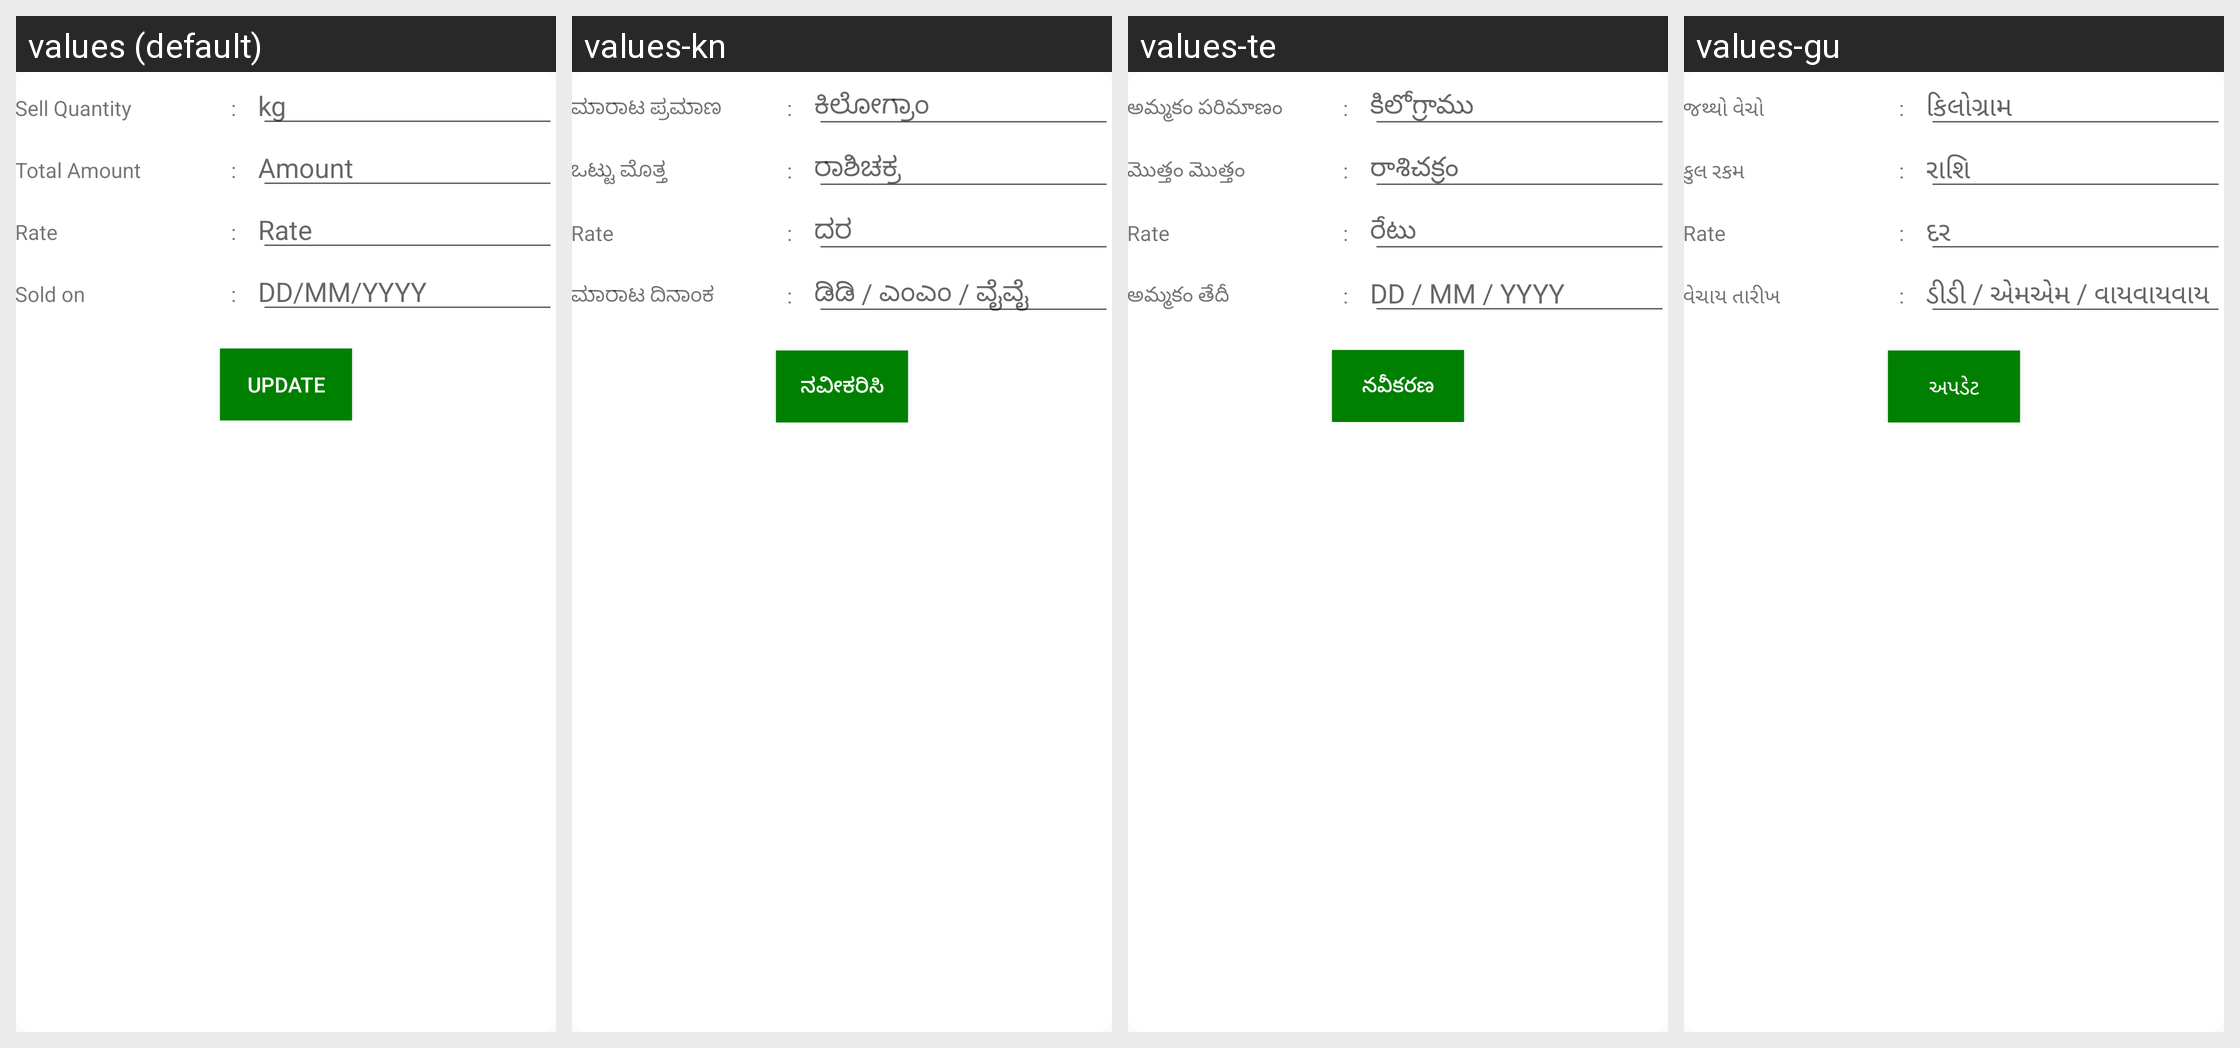

Here is an Android app screen in its default locale and in the app's own translations. Write out the translated-string differences for the strings that appear on this screen.
Android screen res/layout/timeline_dialog_sell.xml rendered under 4 locales, left to right: values (default), values-kn, values-te, values-gu. Device: Nexus 5 (rendered at 1080×1920; each locale shown at half size, 540×960, under a caption strip naming it); theme AppTheme.
Other locales in the repository, not shown: values-en-rIN, values-fil-rPH, values-hi, values-mr, values-my-rMM, values-phi.
Strings drawn on this screen, with the default value and each locale's value (text and hints the layout hard-codes, and strings that could not be matched under every locale, appear in the picture but are not listed):

sell_quantity_label
  values: Sell Quantity
  values-kn: ಮಾರಾಟ ಪ್ರಮಾಣ
  values-te: అమ్మకం పరిమాణం
  values-gu: જથ્થો વેચો

kg_label
  values: kg
  values-kn: ಕಿಲೋಗ್ರಾಂ
  values-te: కిలోగ్రాము
  values-gu: કિલોગ્રામ

total_amount_label
  values: Total Amount
  values-kn: ಒಟ್ಟು ಮೊತ್ತ
  values-te: మొత్తం మొత్తం
  values-gu: કુલ રકમ

hint_amount
  values: Amount
  values-kn: ರಾಶಿಚಕ್ರ
  values-te: రాశిచక్రం
  values-gu: રાશિ

rate_label
  values: Rate
  values-kn: ದರ
  values-te: రేటు
  values-gu: દર

sold_on_label
  values: Sold on
  values-kn: ಮಾರಾಟ ದಿನಾಂಕ
  values-te: అమ్మకం తేదీ
  values-gu: વેચાય તારીખ

dd_mm_yyyy
  values: DD/MM/YYYY
  values-kn: ಡಿಡಿ / ಎಂಎಂ / ವೈವೈ
  values-te: DD / MM / YYYY
  values-gu: ડીડી / એમએમ / વાયવાયવાય

profile_btn_update
  values: Update
  values-kn: ನವೀಕರಿಸಿ
  values-te: నవీకరణ
  values-gu: અપડેટ
